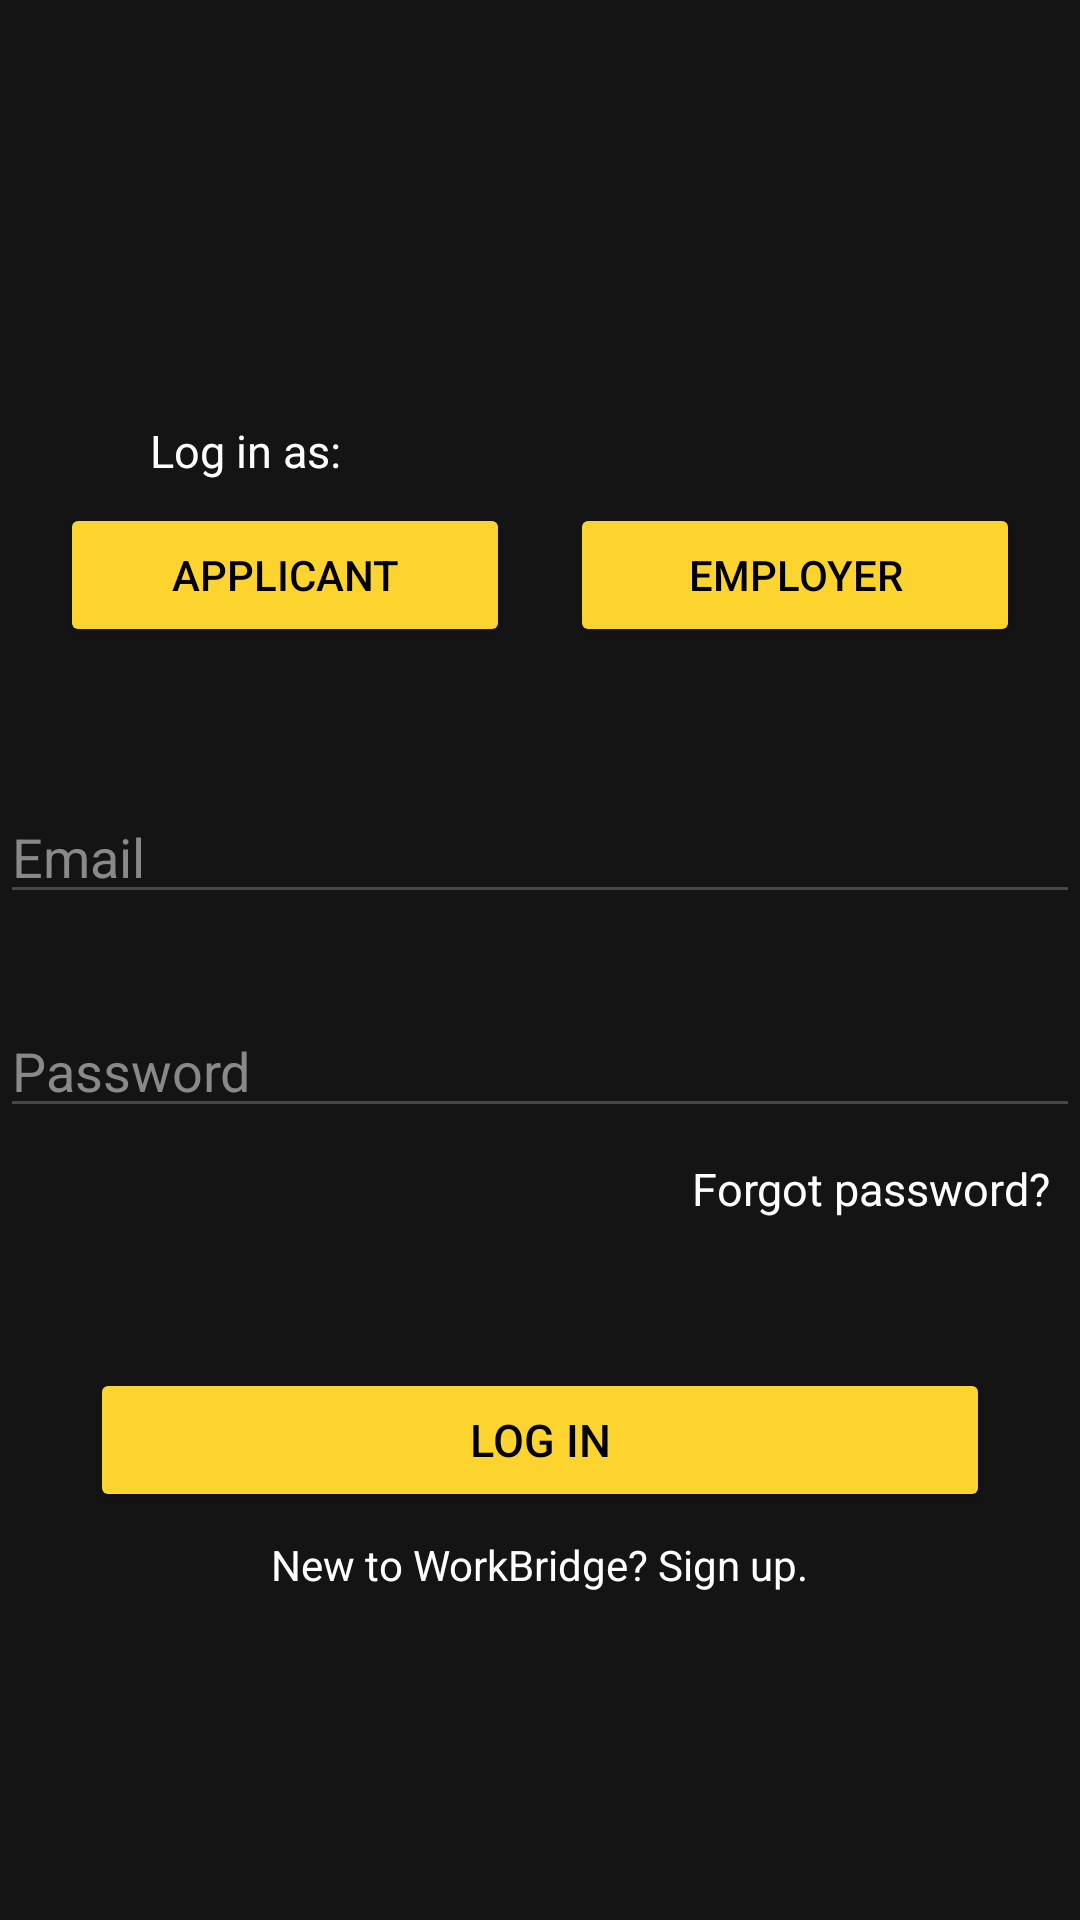

Write the Android layout XML for this screen, with the resource values it uses.
<!-- AndroidManifest.xml: application theme Theme.ITE393PROJ -->
<!-- res/layout/login.xml -->
<?xml version="1.0" encoding="utf-8"?>
<RelativeLayout xmlns:android="http://schemas.android.com/apk/res/android"
    android:layout_width="match_parent"
    android:layout_height="match_parent"
    xmlns:tools="http://schemas.android.com/tools"
    android:background="@drawable/background"
    tools:context=".MainActivity">

    <LinearLayout
        android:layout_width="match_parent"
        android:layout_height="wrap_content"
        android:orientation="vertical">

        <ImageView
            android:id="@+id/logo"
            android:src="@drawable/logo"
            android:layout_width="200dp"
            android:layout_height="wrap_content"
            android:layout_gravity="center"
            android:layout_marginTop="100dp"/>

        <TextView
            android:layout_width="wrap_content"
            android:layout_height="match_parent"
            android:textColor="@color/white"
            android:text="Log in as:"
            android:textSize="15sp"
            android:layout_marginTop="40dp"
            android:layout_marginLeft="50dp"/>

        <LinearLayout
            android:layout_width="wrap_content"
            android:layout_height="wrap_content"
            android:orientation="horizontal"
            android:layout_gravity="center">
            <Button
                android:layout_width="150dp"
                android:layout_height="wrap_content"
                android:layout_gravity="center"
                android:layout_marginTop="5dp"
                android:layout_marginRight="10dp"
                android:backgroundTint="@color/yellow"
                android:text="Applicant"
                android:textColor="@color/black" />

            <Button
                android:layout_width="150dp"
                android:layout_height="wrap_content"
                android:layout_gravity="center"
                android:layout_marginTop="5dp"
                android:layout_marginLeft="10dp"
                android:backgroundTint="@color/yellow"
                android:text="Employer"
                android:textColor="@color/black" />

        </LinearLayout>

        <EditText
            android:id="@+id/email"
            android:hint="Email"
            android:textColorHint="@color/grey"
            android:layout_width="match_parent"
            android:layout_height="wrap_content"
            android:layout_marginTop="50dp"/>

        <EditText
            android:id="@+id/password"
            android:hint="Password"
            android:textColorHint="@color/grey"
            android:layout_width="match_parent"
            android:layout_height="wrap_content"
            android:layout_marginTop="30dp"/>

        <TextView
            android:id="@+id/forgotPass"
            android:layout_width="wrap_content"
            android:layout_height="20dp"
            android:textSize="15sp"
            android:textColor="@color/white"
            android:text="Forgot password?"
            android:layout_gravity="right"
            android:layout_marginTop="10dp"
            android:layout_marginRight="10dp"
            />

        <Button
            android:id="@+id/loginButton"
            android:layout_width="300dp"
            android:layout_height="match_parent"
            android:backgroundTint="@color/yellow"
            android:textColor="@color/black"
            android:layout_gravity="center"
            android:textSize="15sp"
            android:text="Log in"
            android:layout_marginTop="50dp"/>

        <TextView
            android:layout_width="wrap_content"
            android:layout_height="20dp"
            android:textColor="@color/white"
            android:layout_gravity="center"
            android:text="New to WorkBridge? Sign up."
            android:layout_marginTop="8dp"/>

    </LinearLayout>
    
</RelativeLayout>
<!-- resources referenced by this layout -->
<resources>
  <color name="black">#FF000000</color>
  <color name="grey">#898989</color>
  <color name="white">#FFFFFFFF</color>
  <color name="yellow">#FCD42D</color>
  <!-- drawable background (drawable) -->
  <?xml version="1.0" encoding="utf-8"?>
  <shape xmlns:android="http://schemas.android.com/apk/res/android">
      <gradient android:type="linear" android:angle="100"
          android:startColor="@color/charcoal" android:endColor="@color/charcoal"/>
  </shape>
  <style name="Theme.ITE393PROJ" parent="Base.Theme.ITE393PROJ" />
  <color name="charcoal">#141414</color>
  <style name="Base.Theme.ITE393PROJ" parent="Theme.Material3.DayNight.NoActionBar">
          
          
      </style>
</resources>
